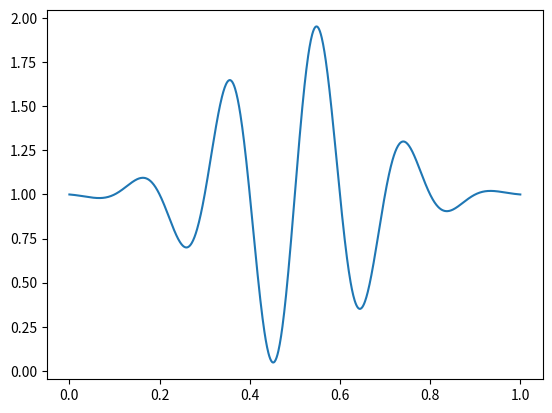
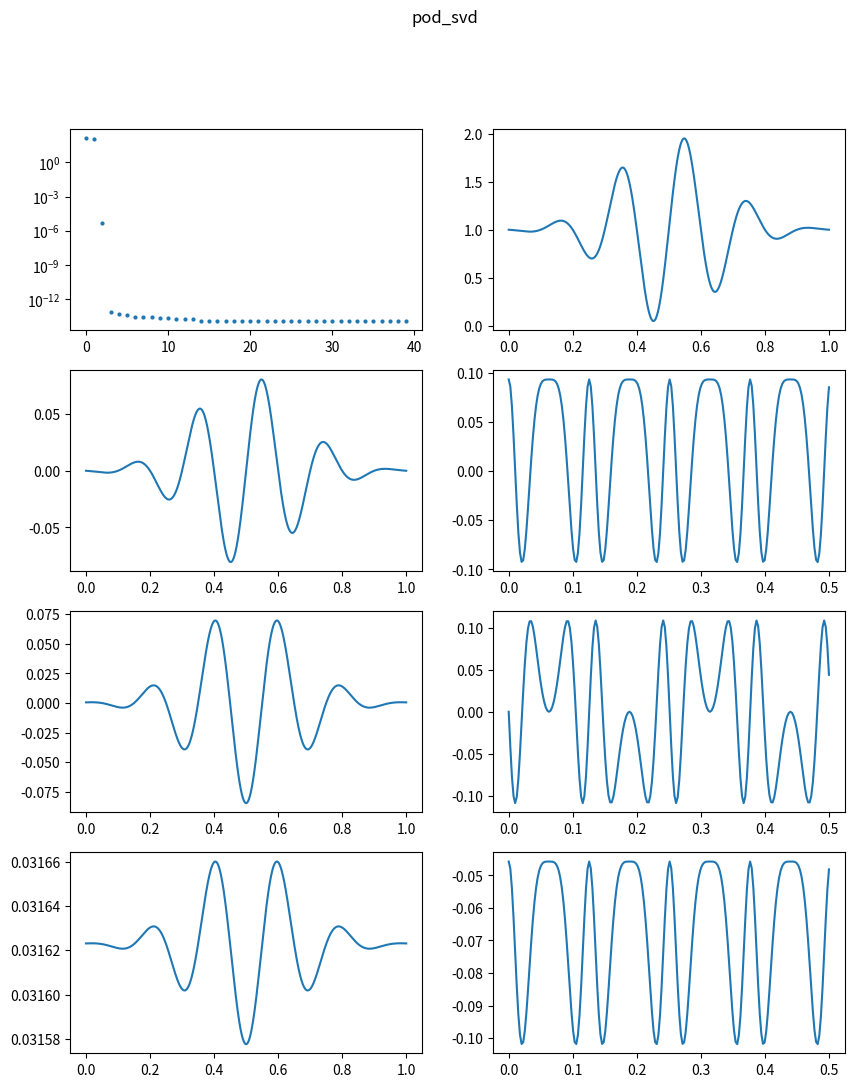
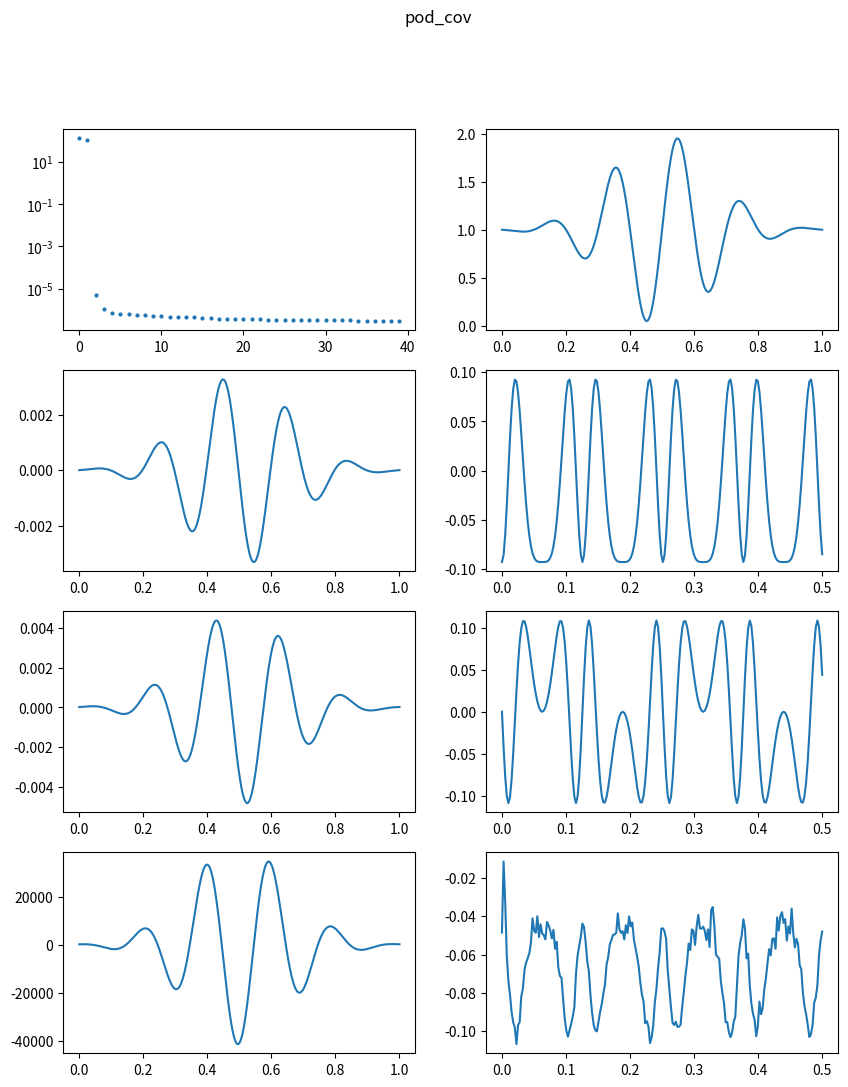

Write the Python code that produced these figures, in order.
import numpy as np
import scipy.linalg as splin
import matplotlib.pyplot as plt
%matplotlib inline
plt.rcParams["figure.dpi"] = "100"
plt.rcParams["animation.html"] = "html5"
import time

# length, speed, time
x0 = .2 ; length = 1. ; k = 5. ; speed = 10. ; tf = .5 
n = 1000 # number of points
m = 200  # number of snapshots

def f_steadypulse(x, t):
    return 1+np.exp(-20*(x-x0)**2)*np.cos(2*np.pi*k*t)

def f_oscpulse(x, t):
    return 1+np.exp(-20*(x-length/2)**2)*np.sin(2*np.pi*k*(x-length/2+x0*np.sin(5*k*t)))

def f_convpulse(x, t):
    return 1+np.exp(-20*(x-x0-speed*t)**2)

def f_pulse_per(x, t):
    return 1+np.exp(-10*((x-x0-speed*t))**2)

def f_per(x, t):
    return 1+np.exp(np.sin(2*k/length*np.pi*(x-x0-speed*t)-1.)) 

xx = np.linspace(0., length, n)
tt = np.linspace(0., tf, m)

# build data
snapshots = np.zeros((n,m))
for j,t in enumerate(tt):
    snapshots[:,j] = f_oscpulse(xx, t)

import matplotlib.animation as animation
fig, ax = plt.subplots()
line, = ax.plot(xx, snapshots[:,0])
def animate(i):
    line.set_ydata(snapshots[:,i])  # update the data.
    return line,
ani = animation.FuncAnimation(fig, animate, interval=25, blit=True)
ani


def pod_svd(snapshots, maxmode=-1):
    # SVD decomposition of A = U.S.V 
    modes, sval, tcoefs = splin.svd(snapshots)  # returns U, S, V
    return modes[:,:maxmode], sval[:maxmode], tcoefs.T[:,:maxmode] # time evolution must be transposed to be columnwise

def pod_cov(snapshots, maxmode=-1):
    # SVD decomposition of A = U.S.V through eigenvalue problem AT.A
    m = snapshots.shape[1]
    cov = np.matmul(snapshots.T, snapshots)    # compute covariance matrice cov = AT.A = VT.S2.V
    sqval, rmode = splin.eigh(cov)             # eigenvalue of symmetric problem cov = L.D.R
    # ineg = np.argwhere(sqval <0.)
    # if ineg.size > 0:
    #   print(f"some bad values (negative square): {np.squeeze(ineg)}")
    idex = np.flip(np.argsort(sqval))          # compute (increasing) order and reverse 
    sval = np.sqrt(abs(sqval[idex]))           # singular values (S) are square root of D (and sort)
    rmode = rmode[:,idex]                      # R = V (and sort)
    modes = np.matmul(snapshots, rmode.T/sval) # U.S = A.VT 
    return modes[:,:maxmode], sval[:maxmode], rmode[:,:maxmode]



for thispod in [ pod_svd, pod_cov]:
    method = thispod.__name__
    tic = time.perf_counter()
    modes, sval, tcoefs = thispod(snapshots-np.average(snapshots), maxmode=40)
    toc = time.perf_counter()
    print(sval[:10])
    print(f"process time of pod {method} is {toc-tic:.3e} seconds")
    fig, ax = plt.subplots(4, 2, figsize=(10,12))
    fig.suptitle(method)
    ax[0,0].semilogy(sval, 'o',markersize=2)
    ax[0,1].plot(xx, snapshots[:,0])
    for i in range(3):
        ax[i+1,0].plot(xx, modes[:,i])
        ax[i+1,1].plot(tt, tcoefs[:,i])
    plt.show()
    #plt.hold()

